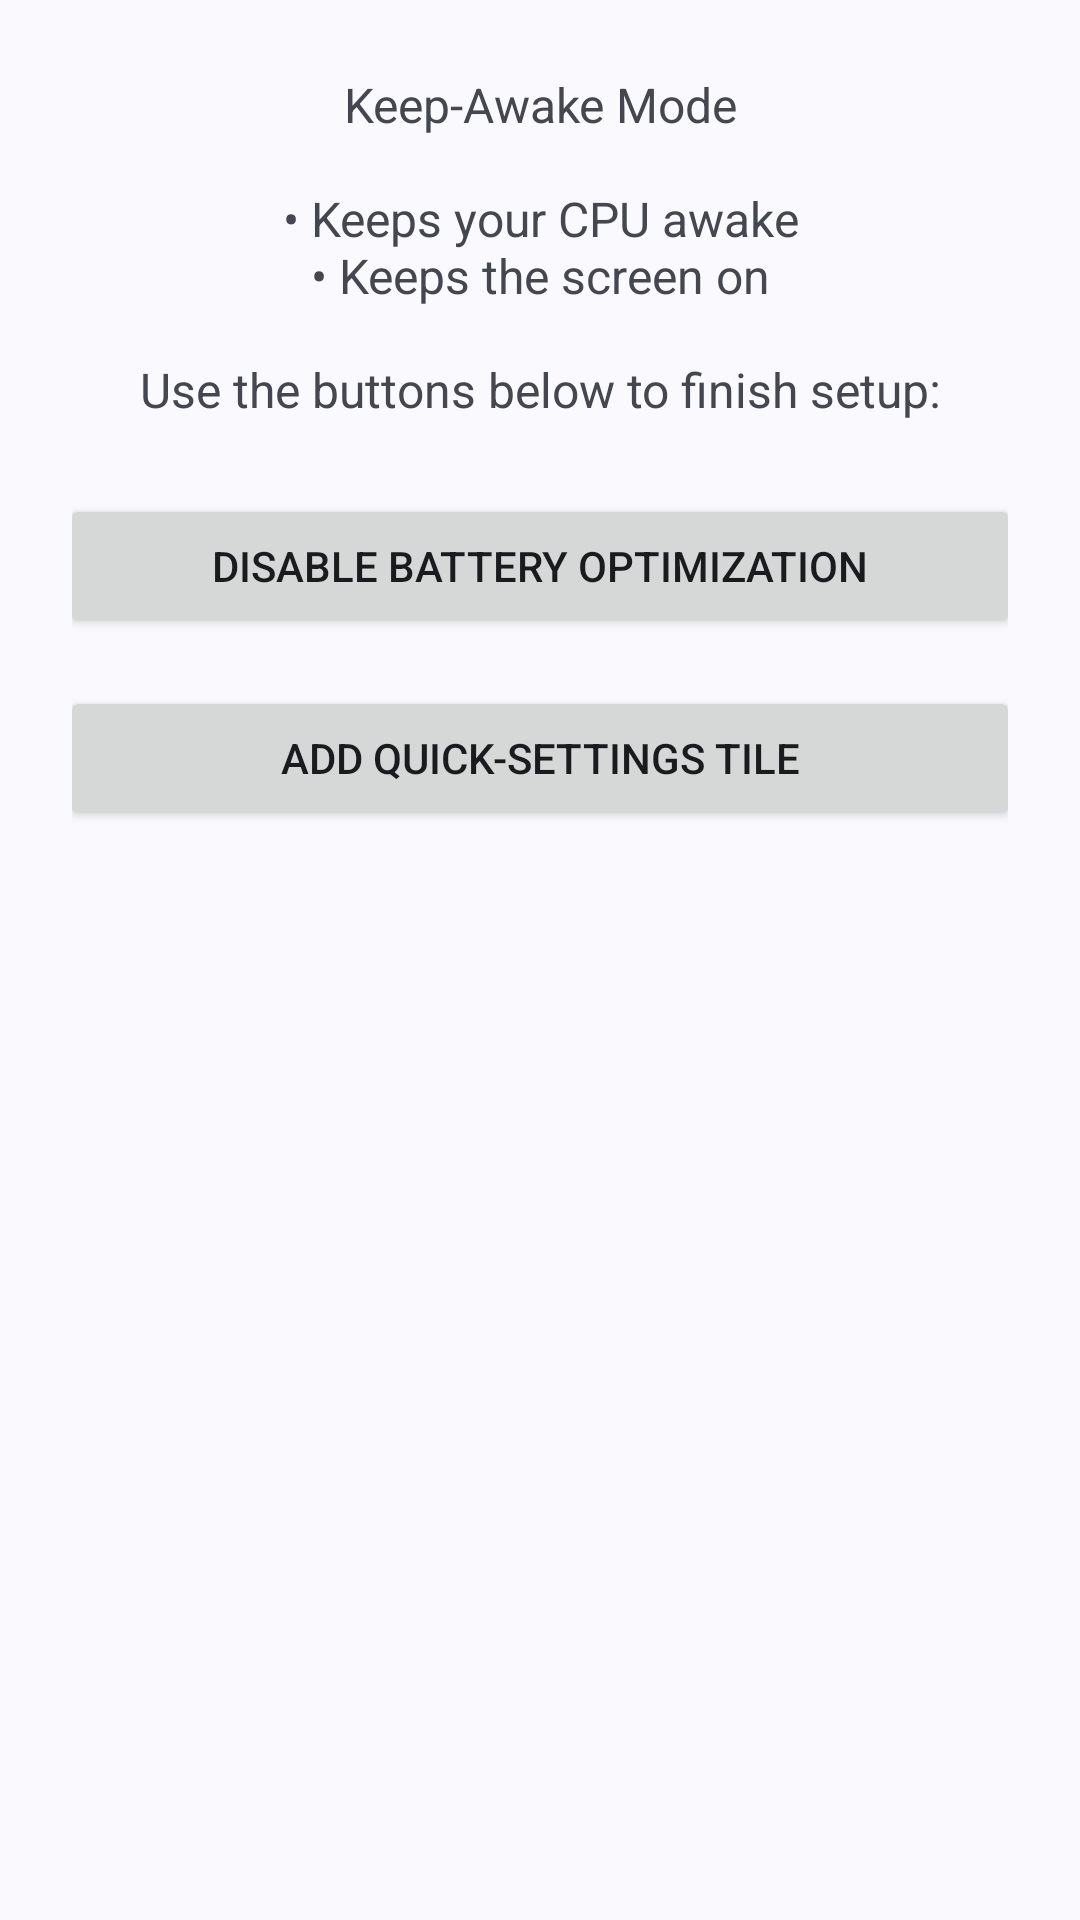

Android layout source for this screen:
<!-- AndroidManifest.xml: application theme Theme.KeepAwake -->
<!-- res/layout/activity_main.xml -->
<?xml version="1.0" encoding="utf-8"?>
<LinearLayout
    xmlns:android="http://schemas.android.com/apk/res/android"
    xmlns:tools="http://schemas.android.com/tools"
    android:orientation="vertical"
    android:fitsSystemWindows="true"
    android:padding="24dp"
    android:gravity="center_horizontal"
    android:layout_width="match_parent"
    android:layout_height="match_parent"
    tools:context=".MainActivity">

    
    <TextView
        android:id="@+id/tvDescription"
        android:layout_width="wrap_content"
        android:layout_height="wrap_content"
        android:text="@string/keep_awake_mode_n_n_keeps_your_cpu_awake_n_keeps_the_screen_on_n_nuse_the_buttons_below_to_finish_setup"
        android:textAlignment="center"
        android:textSize="16sp" />

    
    <View
        android:layout_width="match_parent"
        android:layout_height="24dp"/>

    
    <Button
        android:id="@+id/btnBattery"
        android:layout_width="320dp"
        android:layout_height="wrap_content"
        android:text="@string/disable_battery_optimization" />

    
    <View
        android:layout_width="match_parent"
        android:layout_height="16dp"/>

    
    <Button
        android:id="@+id/btnAddTile"
        android:layout_width="320dp"
        android:layout_height="wrap_content"
        android:text="@string/add_quick_settings_tile" />

</LinearLayout>
<!-- resources referenced by this layout -->
<resources>
  <string name="add_quick_settings_tile">Add Quick-Settings Tile</string>
  <string name="disable_battery_optimization">Disable Battery Optimization</string>
  <string name="keep_awake_mode_n_n_keeps_your_cpu_awake_n_keeps_the_screen_on_n_nuse_the_buttons_below_to_finish_setup">Keep-Awake Mode\n\n• Keeps your CPU awake\n• Keeps the screen on\n\nUse the buttons below to finish setup:</string>
  <style name="Theme.KeepAwake" parent="Theme.Material3.DynamicColors.DayNight.NoActionBar">
          
          <item name="android:windowLayoutInDisplayCutoutMode">never</item>
      </style>
</resources>
